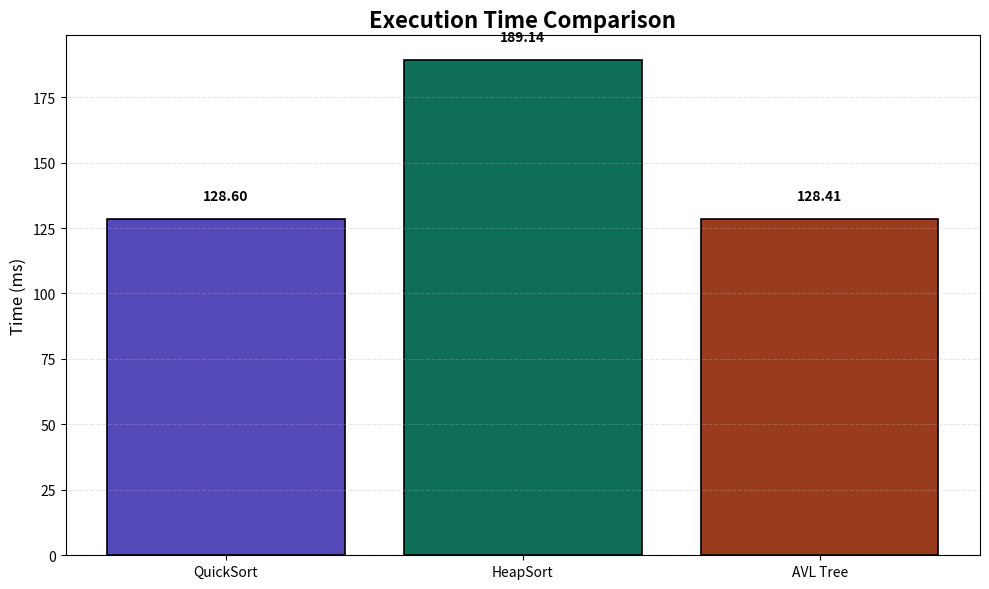
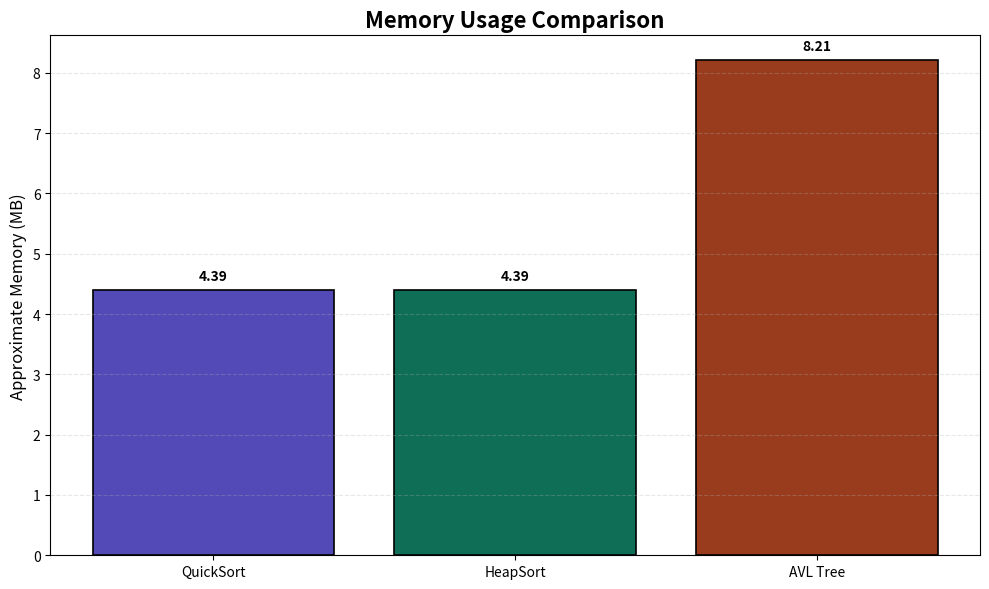
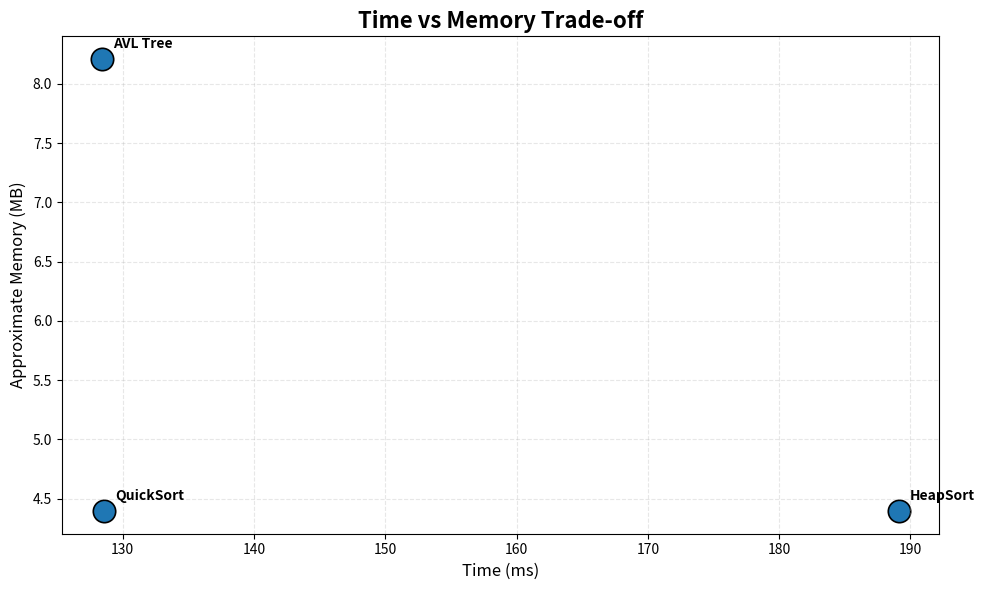
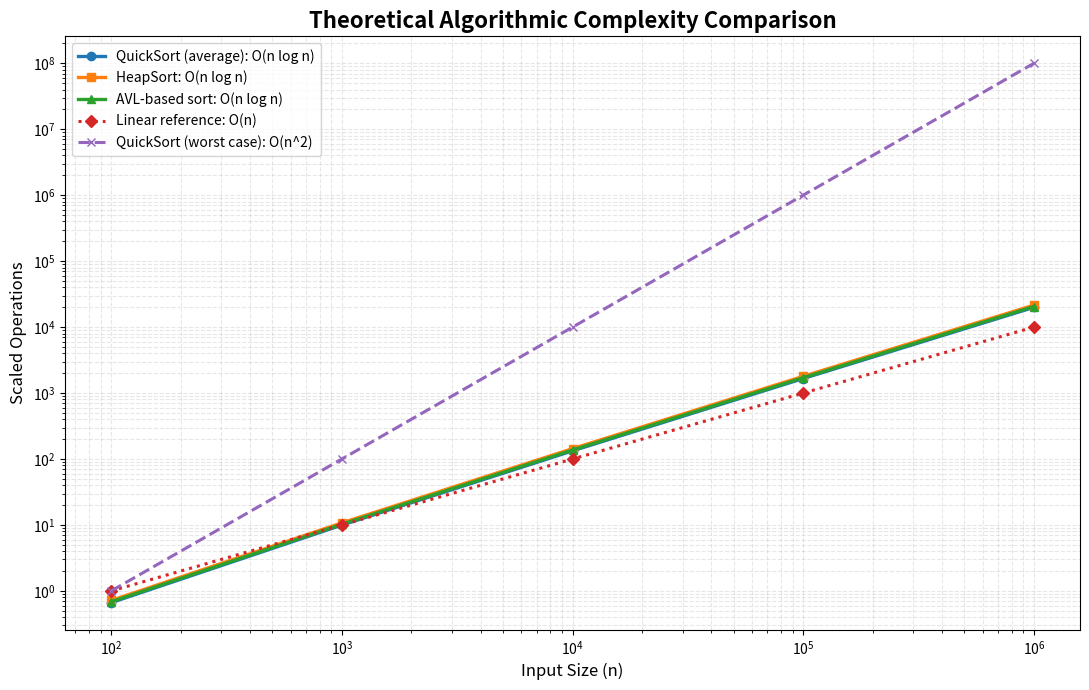

These figures' Python source, in order:
import pandas as pd
import matplotlib.pyplot as plt
import numpy as np
import os

# Experimental data
data = {
    "Algorithm": ["QuickSort", "HeapSort", "AVL Tree"],
    "Time_ms": [128.604, 189.136, 128.413],
    "Memory_MB": [4.395, 4.395, 8.210],
}

df = pd.DataFrame(data)
colors = ['#534AB7', '#0F6E56', '#993C1D']

# Output folder
output_dir = "C:/Users/Zqmelissa27/Desktop/Data_Structures/graphs"
os.makedirs(output_dir, exist_ok=True)  

# -----------------------------
# 1) EXECUTION TIME
# -----------------------------
plt.figure(figsize=(10, 6))
bars = plt.bar(df["Algorithm"], df["Time_ms"], color=colors, edgecolor="black", linewidth=1.2)
plt.title("Execution Time Comparison", fontsize=16, fontweight="bold")
plt.ylabel("Time (ms)", fontsize=12)
plt.grid(axis="y", alpha=0.3, linestyle="--")

for bar, value in zip(bars, df["Time_ms"]):
    h = bar.get_height()
    plt.text(bar.get_x() + bar.get_width()/2, h + 6, f"{value:.2f}",
             ha="center", va="bottom", fontweight="bold")

plt.tight_layout()
plt.savefig(os.path.join(output_dir, "execution_time_comparison.png"), dpi=300, bbox_inches="tight")
plt.close()

# -----------------------------
# 2) MEMORY USAGE
# -----------------------------
plt.figure(figsize=(10, 6))
bars = plt.bar(df["Algorithm"], df["Memory_MB"], color=colors, edgecolor="black", linewidth=1.2)
plt.title("Memory Usage Comparison", fontsize=16, fontweight="bold")
plt.ylabel("Approximate Memory (MB)", fontsize=12)
plt.grid(axis="y", alpha=0.3, linestyle="--")

for bar, value in zip(bars, df["Memory_MB"]):
    h = bar.get_height()
    plt.text(bar.get_x() + bar.get_width()/2, h + 0.12, f"{value:.2f}",
             ha="center", va="bottom", fontweight="bold")

plt.tight_layout()
plt.savefig(os.path.join(output_dir, "memory_usage_comparison.png"), dpi=300, bbox_inches="tight")
plt.close()

# -----------------------------
# 3) TIME VS MEMORY
# -----------------------------
plt.figure(figsize=(10, 6))
plt.scatter(df["Time_ms"], df["Memory_MB"], s=260, edgecolor="black", linewidth=1.2)

for i, algo in enumerate(df["Algorithm"]):
    plt.annotate(algo, (df["Time_ms"].iloc[i], df["Memory_MB"].iloc[i]),
                 xytext=(8, 8), textcoords="offset points", fontsize=10, fontweight="bold")

plt.title("Time vs Memory Trade-off", fontsize=16, fontweight="bold")
plt.xlabel("Time (ms)", fontsize=12)
plt.ylabel("Approximate Memory (MB)", fontsize=12)
plt.grid(alpha=0.3, linestyle="--")
plt.tight_layout()
plt.savefig(os.path.join(output_dir, "time_vs_memory_tradeoff.png"), dpi=300, bbox_inches="tight")
plt.close()

# -----------------------------
# 4) THEORETICAL COMPLEXITY
# -----------------------------
# Same asymptotic class for average QuickSort, HeapSort, and AVL-based sort,

n = np.array([100, 1000, 10000, 100000, 1000000], dtype=float)

base_nlogn = n * np.log2(n)
quick_avg = 1.00 * base_nlogn / 1000
heap = 1.08 * base_nlogn / 1000
avl = 1.03 * base_nlogn / 1000

linear = n / 100
quick_worst = (n ** 2) / 10000

plt.figure(figsize=(11, 7))
plt.plot(n, quick_avg, marker="o", linewidth=2.4, label="QuickSort (average): O(n log n)")
plt.plot(n, heap, marker="s", linewidth=2.4, label="HeapSort: O(n log n)")
plt.plot(n, avl, marker="^", linewidth=2.4, label="AVL-based sort: O(n log n)")
plt.plot(n, linear, marker="D", linewidth=2.2, linestyle=":", label="Linear reference: O(n)")
plt.plot(n, quick_worst, marker="x", linewidth=2.2, linestyle="--", label="QuickSort (worst case): O(n^2)")

plt.xscale("log")
plt.yscale("log")
plt.title("Theoretical Algorithmic Complexity Comparison", fontsize=16, fontweight="bold")
plt.xlabel("Input Size (n)", fontsize=12)
plt.ylabel("Scaled Operations", fontsize=12)
plt.grid(True, which="both", alpha=0.3, linestyle="--")
plt.legend()
plt.tight_layout()
plt.savefig(os.path.join(output_dir, "theoretical_complexity_comparison.png"), dpi=300, bbox_inches="tight")
plt.close()

print("Saved files:")
for name in [
    "execution_time_comparison.png",
    "memory_usage_comparison.png",
    "time_vs_memory_tradeoff.png",
    "theoretical_complexity_comparison.png",
]:
    print(" -", os.path.join(output_dir, name))
